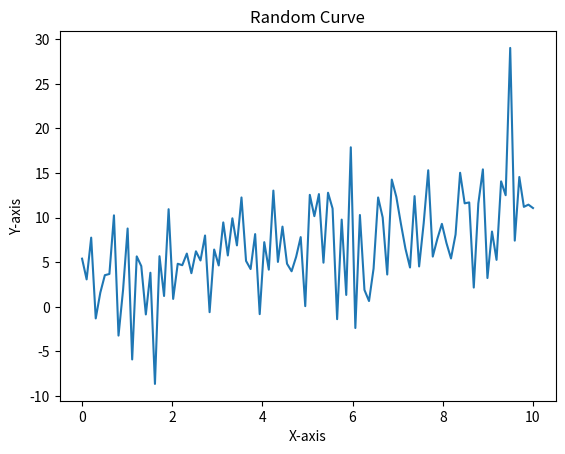

The script that saved this image:
import matplotlib.pyplot as plt
import numpy as np

# 生成横坐标数据，这里生成0到10之间均匀分布的100个点
x = np.linspace(0, 10, 100)

# 生成随机噪声，使用正态分布来模拟随机噪声，均值为0，标准差为1，形状和x一致
noise = np.random.normal(1, 5, size=x.shape)

# 生成纵坐标数据，这里简单地以y = x + 噪声的形式来构造带有随机变化的数据
y = x + noise

# 绘制曲线
plt.plot(x, y)

# 添加图表标题、坐标轴标签
plt.title("Random Curve")
plt.xlabel("X-axis")
plt.ylabel("Y-axis")

# 显示图表
plt.show()